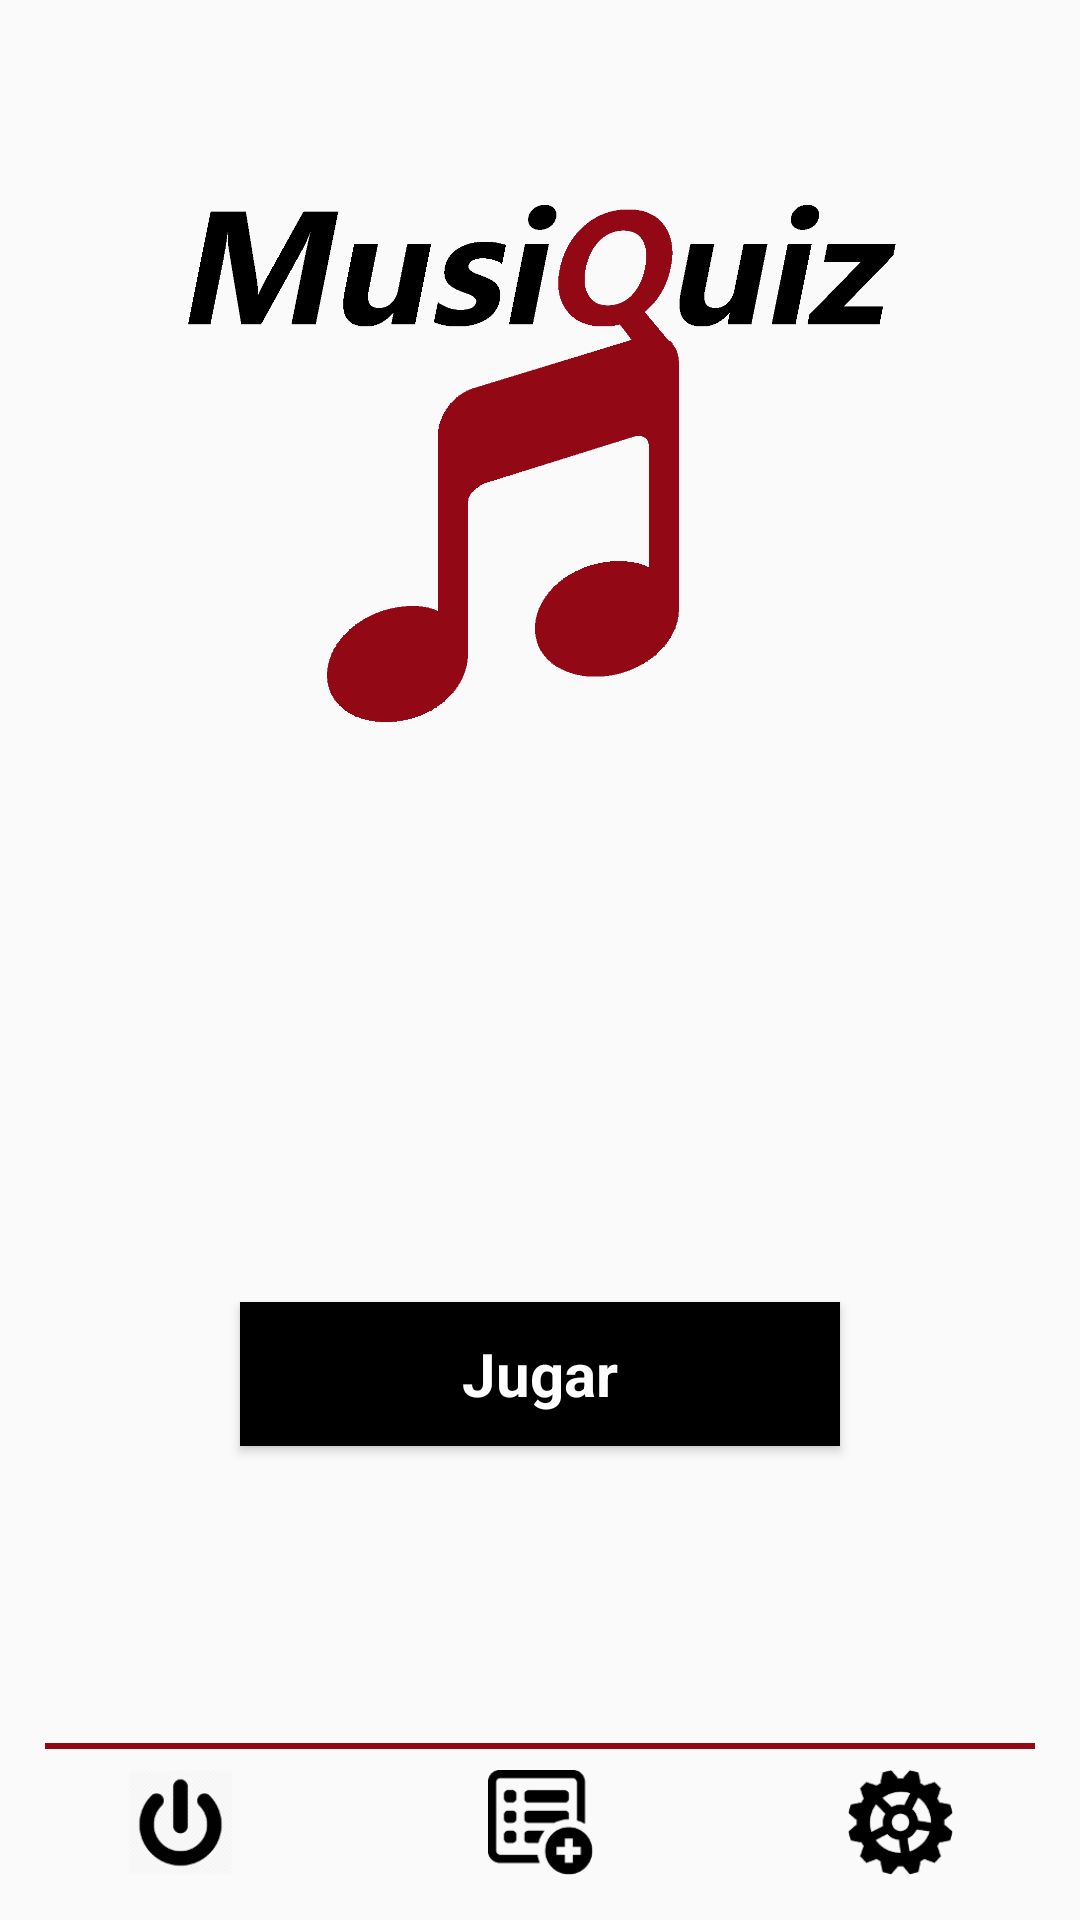

Layout XML and referenced resources for this Android screen:
<!-- AndroidManifest.xml: application theme Theme.AppCompat.Light.NoActionBar -->
<!-- res/layout/activity_principal.xml -->
<?xml version="1.0" encoding="utf-8"?>
<android.support.constraint.ConstraintLayout xmlns:android="http://schemas.android.com/apk/res/android"
    xmlns:app="http://schemas.android.com/apk/res-auto"
    xmlns:tools="http://schemas.android.com/tools"
    android:layout_width="match_parent"
    android:layout_height="match_parent"
    tools:context=".Principal">

    <RelativeLayout
        android:layout_width="match_parent"
        android:layout_height="match_parent"
        tools:layout_editor_absoluteX="0dp"
        tools:layout_editor_absoluteY="16dp">

        <ImageView
            android:id="@+id/imgPrincipal"
            android:layout_width="match_parent"
            android:layout_height="200dp"
            android:layout_marginTop="50dp"
            app:srcCompat="@drawable/musiquizblack" />

        <Button
            android:id="@+id/btnJugar"
            style="@style/Boton"
            android:layout_alignParentBottom="true"
            android:layout_centerHorizontal="true"
            android:layout_marginBottom="158dp"
            android:text="@string/labelJugar" />

        <View
            style="@style/Separador"
            android:layout_alignParentBottom="true"
            android:layout_marginBottom="57dp"
            android:layout_marginLeft="15dp"
            android:layout_marginRight="15dp" />

        <LinearLayout
            android:layout_width="match_parent"
            android:layout_height="40dp"
            android:layout_alignParentBottom="true"
            android:layout_marginBottom="15dp"
            android:orientation="horizontal"
            android:paddingTop="5dp">

            <ImageButton
                android:id="@+id/imgBtnSalir"
                style="@style/BotonesConImagen"
                android:layout_width="wrap_content"
                android:layout_height="match_parent"
                android:layout_weight="1"
                android:scaleType="centerInside"
                app:srcCompat="@drawable/poweroff" />

            <ImageButton
                android:id="@+id/imgBtnRanking"
                style="@style/BotonesConImagen"
                android:layout_width="wrap_content"
                android:layout_height="match_parent"
                android:layout_weight="1"
                android:scaleType="centerInside"
                app:srcCompat="@drawable/addquest" />

            <ImageButton
                android:id="@+id/imgBtnAjustes"
                style="@style/BotonesConImagen"
                android:layout_width="wrap_content"
                android:layout_height="match_parent"
                android:layout_weight="1"
                android:scaleType="centerInside"
                app:srcCompat="@drawable/settings" />
        </LinearLayout>
    </RelativeLayout>
</android.support.constraint.ConstraintLayout>
<!-- resources referenced by this layout -->
<resources>
  <!-- drawable addquest: png bitmap (drawable, 1968 bytes) -->
  <!-- drawable musiquizblack: png bitmap (drawable, 21218 bytes) -->
  <!-- drawable poweroff: png bitmap (drawable, 8500 bytes) -->
  <!-- drawable settings: png bitmap (drawable, 3025 bytes) -->
  <string name="labelJugar">Jugar</string>
  <style name="Boton" parent="android:Widget.Button">
          <item name="android:layout_width">200dp</item>
          <item name="android:layout_height">wrap_content</item>
          <item name="android:layout_weight">1</item>
          <item name="android:background">@color/colorAccent</item>
          <item name="android:textStyle">bold</item>
          <item name="android:textSize">20dp</item>
          <item name="android:textColor">@color/colorWhite</item>
          <item name="android:layout_marginBottom">10dp</item>
      </style>
  <style name="BotonesConImagen" parent="android:Widget.ImageButton">
          <item name="android:layout_width">match_parent</item>
          <item name="android:layout_height">wrap_content</item>
          <item name="android:layout_weight">1</item>
          <item name="android:background">@android:color/transparent</item>
      </style>
  <style name="Separador">
          <item name="android:layout_width">match_parent</item>
          <item name="android:layout_height">2dp</item>
          <item name="android:background">@color/colorPrimaryDark</item>
      </style>
  <color name="colorAccent">#000000</color>
  <color name="colorWhite">#ffffff</color>
  <color name="colorPrimaryDark">#930815</color>
</resources>
